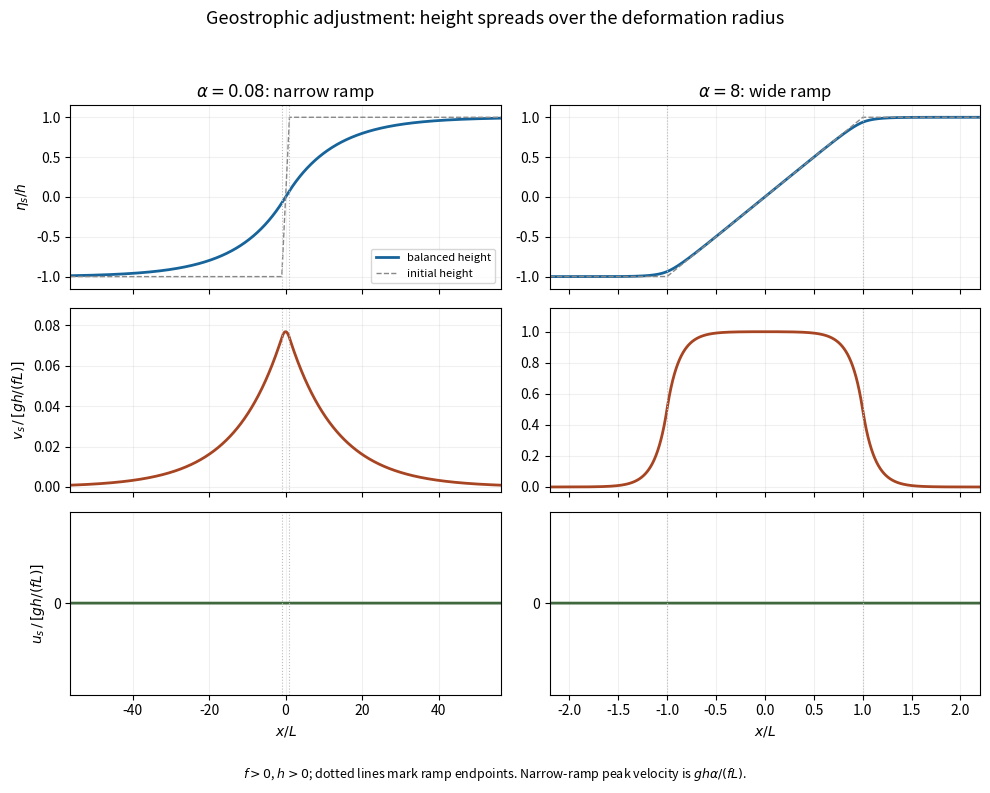

Recreate this plot in Python.
"""Balanced ramp adjustment. Python 3.14; root NumPy/Matplotlib dependencies.
Write the opaque PNG basename to the caller's working directory.
"""
from pathlib import Path
import numpy as np
import matplotlib.pyplot as plt


def profile(x, alpha):
    inside = np.abs(x) <= 1
    eta = np.where(inside, x-np.exp(-alpha)*np.sinh(alpha*x)/alpha,
                   np.sign(x)*(1-np.sinh(alpha)*np.exp(-alpha*np.abs(x))/alpha))
    v = np.where(inside, 1-np.exp(-alpha)*np.cosh(alpha*x),
                 np.sinh(alpha)*np.exp(-alpha*np.abs(x)))
    return eta, v


def main():
    fig, axes = plt.subplots(3, 2, figsize=(10, 8), sharex='col')
    for col, alpha in enumerate([0.08, 8.0]):
        extent = 4.5/alpha if alpha < 1 else 2.2
        x = np.linspace(-extent, extent, 3001)
        eta, v = profile(x, alpha)
        axes[0, col].plot(x, eta, color='#17649b', lw=2, label='balanced height')
        axes[0, col].plot(x, np.clip(x, -1, 1), '--', color='#888888', lw=1, label='initial height')
        axes[0, col].set_ylim(-1.15, 1.15)
        axes[0, col].set_title(rf'$\alpha={alpha:g}$: '+('narrow ramp' if alpha < 1 else 'wide ramp'))
        axes[1, col].plot(x, v, color='#a74422', lw=2)
        axes[1, col].set_ylim(-0.03*(1-np.exp(-alpha)), 1.15*(1-np.exp(-alpha)))
        axes[2, col].plot(x, np.zeros_like(x), color='#40683e', lw=2)
        axes[2, col].set_ylim(-0.12, 0.12)
        axes[2, col].set_yticks([0])
        axes[2, col].set_xlabel(r'$x/L$')
        for ax in axes[:, col]:
            ax.axvline(-1, color='#bbbbbb', lw=.8, linestyle=':')
            ax.axvline(1, color='#bbbbbb', lw=.8, linestyle=':')
            ax.grid(alpha=.18)
            ax.set_xlim(-extent, extent)
    axes[0, 0].set_ylabel(r'$\eta_s/h$')
    axes[1, 0].set_ylabel(r'$v_s\, /\, [gh/(fL)]$')
    axes[2, 0].set_ylabel(r'$u_s\, /\, [gh/(fL)]$')
    axes[0, 0].legend(loc='lower right', fontsize=8)
    fig.suptitle('Geostrophic adjustment: height spreads over the deformation radius', fontsize=13)
    fig.text(.5, .02, r'$f>0$, $h>0$; dotted lines mark ramp endpoints. Narrow-ramp peak velocity is $gh\alpha/(fL)$.', ha='center', fontsize=9)
    fig.tight_layout(rect=(0, .05, 1, .95))
    fig.savefig(Path.cwd()/'paper-73-adjustment-profiles.png', dpi=120, facecolor='white', transparent=False)
    plt.close(fig)


if __name__ == '__main__':
    main()
